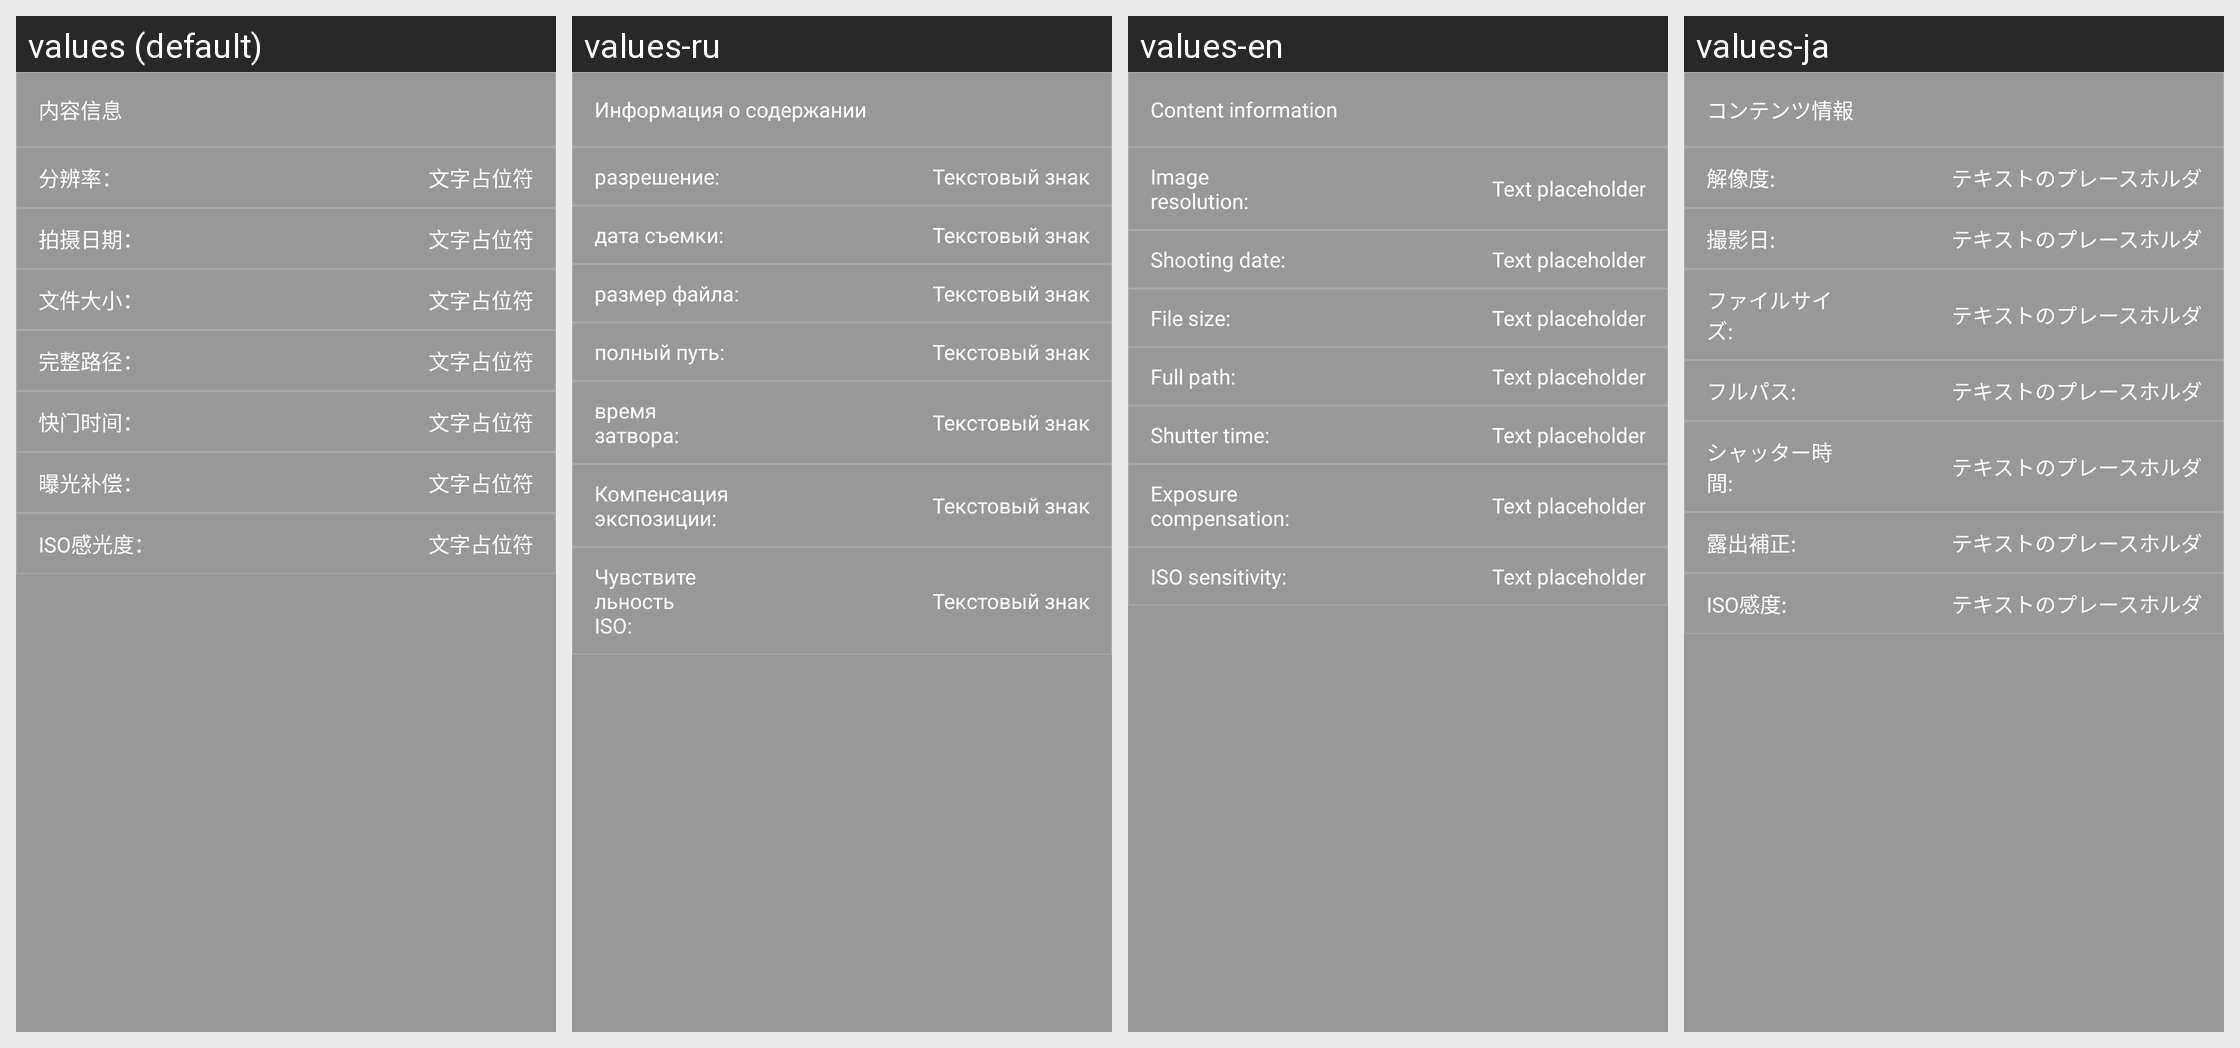

The Android screen above is rendered under several locales of the same app. Produce the string resources it draws, with the default and per-locale values.
Android screen res/layout/content_pano_info.xml rendered under 4 locales, left to right: values (default), values-ru, values-en, values-ja. Device: Nexus 5 (rendered at 1080×1920; each locale shown at half size, 540×960, under a caption strip naming it); theme AppTheme.
Other locales in the repository, not shown: values-de, values-es, values-fr, values-zh-rTW.
Strings drawn on this screen, with the default value and each locale's value (text and hints the layout hard-codes, and strings that could not be matched under every locale, appear in the picture but are not listed):

text_file_info
  values: 内容信息
  values-ru: Информация о содержании
  values-en: Content information
  values-ja: コンテンツ情報

text_image_size
  values: 分辨率：
  values-ru: разрешение:
  values-en: Image resolution:
  values-ja: 解像度:

text_placeholder
  values: 文字占位符
  values-ru: Текстовый знак
  values-en: Text placeholder
  values-ja: テキストのプレースホルダ

text_image_date
  values: 拍摄日期：
  values-ru: дата съемки:
  values-en: Shooting date:
  values-ja: 撮影日:

text_file_size
  values: 文件大小：
  values-ru: размер файла:
  values-en: File size:
  values-ja: ファイルサイズ:

text_file_path
  values: 完整路径：
  values-ru: полный путь:
  values-en: Full path:
  values-ja: フルパス:

text_image_shutter_time
  values: 快门时间：
  values-ru: время затвора:
  values-en: Shutter time:
  values-ja: シャッター時間:

text_image_exposure_bias_value
  values: 曝光补偿：
  values-ru: Компенсация экспозиции:
  values-en: Exposure compensation:
  values-ja: 露出補正:

text_image_iso_sensitivity
  values: ISO感光度：
  values-ru: Чувствительность ISO:
  values-en: ISO sensitivity:
  values-ja: ISO感度:
